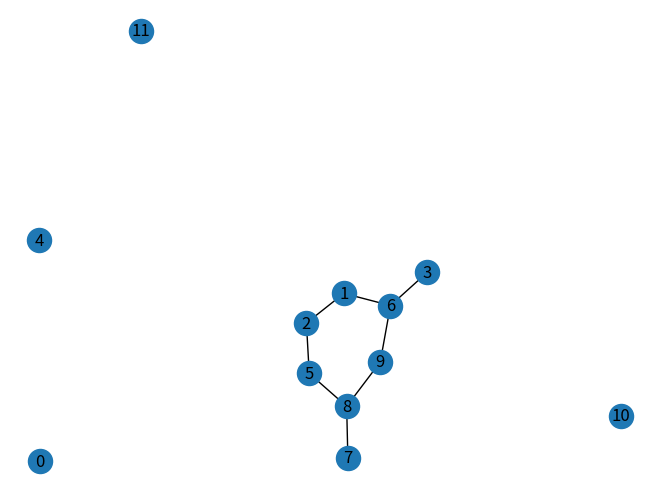

This chart was generated by the following Python code:
import random
import numpy as np
import networkx as nx
import matplotlib.pyplot as plt

def random_graph(vertice_count = None, edge_chance = 0.3):
    if vertice_count is None:
        vertice_count = 100
    vertice_count = random.randint(10, vertice_count)
    '''
    edges = []
    for i in range(vertice_count):
        for y in range(vertice_count):
            if i != y and random.random() <= edge_chance:
                edges.append((i, y))
    '''
    edges = [[0 for _ in range(vertice_count)] for _ in range(vertice_count)]
    for i in range(vertice_count):
        for y in range(vertice_count):
            if i != y and random.random() <= edge_chance:
                edges[i][y] = 1
    # Tentative de bloquer les sommets avec une seule arète
    # for i in range(vertice_count):
        # if type(edges[i]) is int:
            # continue;
        # if sum([y for y in edges[i]]) == 0:
            # edges[random.randrange(0, vertice_count - 1)] = 1
    return nx.from_numpy_array(np.matrix(edges))

G = random_graph(25, edge_chance=0.05)

nx.draw(G, with_labels=True)
plt.show()

'''
class Graph:
    def __init__(self, vertices, edges):
        self.V = tuple(vertices)
        self.C = list(vertices)
        self.C.pop(self.C.index(0))
        self.C = tuple(self.C)
        self.E = tuple(edges)
    
    def __len__(self):
        return len(self.V)

def random_graph(vertice_count = None, edge_chance = 0.3):
    if vertice_count is None:
        vertice_count = 100
    vertice_count = random.randint(10, vertice_count)
    edges = [[0 for _ in range(vertice_count)] for _ in range(vertice_count)]
    for i in range(vertice_count):
        for y in range(vertice_count):
            if random.random() <= edge_chance:
                edges[i][y] = 1
    return Graph(([i for i in range(vertice_count + 1)]), edges)

def block_random_edges(G, min = 1, max = None):
    if max is None:
        max = (len(G.V) / 2) - 1
    count = random.randint(min, max)
    blocked = set()
    for i in range(count):
        rand = random.choice(G.E)
    return blocked


G = random_graph()
# le nombre total de villes à visiter, sans compter le dépôt
n = len(G.C)
# le nombre de véhicules disponibles
m = 5

F = block_random_edges(G, 1, 3)

subax1 = plt.subplot(121)
nx.draw(G, with_labels=True, font_weight='bold')
subax2 = plt.subplot(122)
nx.draw_shell(G, nlist=[range(5, 10), range(5)], with_labels=True, font_weight='bold')

nx.draw(G)
plt.show()

#- $C_{ij}$ ∈ $\mathbb{R}^+$, $\forall$(i,j) ∈ E \ F est le coût de parcours entre la ville i et la ville j. Ce coût peut représenter un temps, une distance, un coût en carburant... en fonction du contexte : une route présentant un surcoût est modélisée par un $C_{ij}$ plus élevé que les autres routes.
'''
